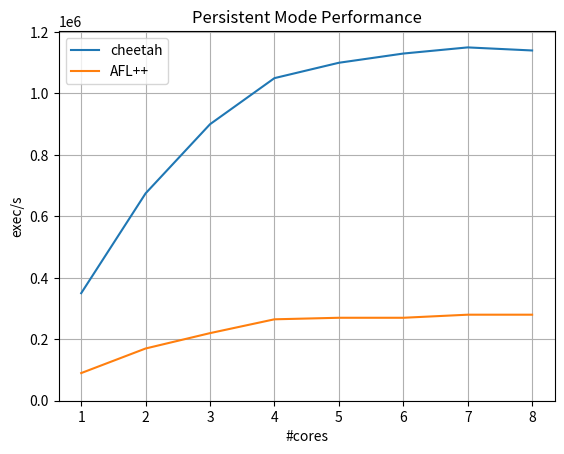

Write Python code to recreate this figure.
#!/usr/bin/env python3

import matplotlib.pyplot as plt


LIBRUNTIME = [
    350000,
    675000,
    900000,
    1050000,
    1100000,
    1130000,
    1150000,
    1140000,
]
AFLPP = [
    90000,
    170000,
    220000,
    265000,
    270000,
    270000,
    280000,
    280000,
]
x = list(range(1, len(LIBRUNTIME) + 1))

fig, ax = plt.subplots()

ax.plot(x, LIBRUNTIME, label="cheetah")
ax.plot(x, AFLPP, label="AFL++")
ax.set_ylim(bottom=0)

plt.title("Persistent Mode Performance")
plt.xlabel("#cores")
plt.ylabel("exec/s")
plt.xticks(x)
plt.legend(loc="upper left")
plt.grid()
plt.show()
